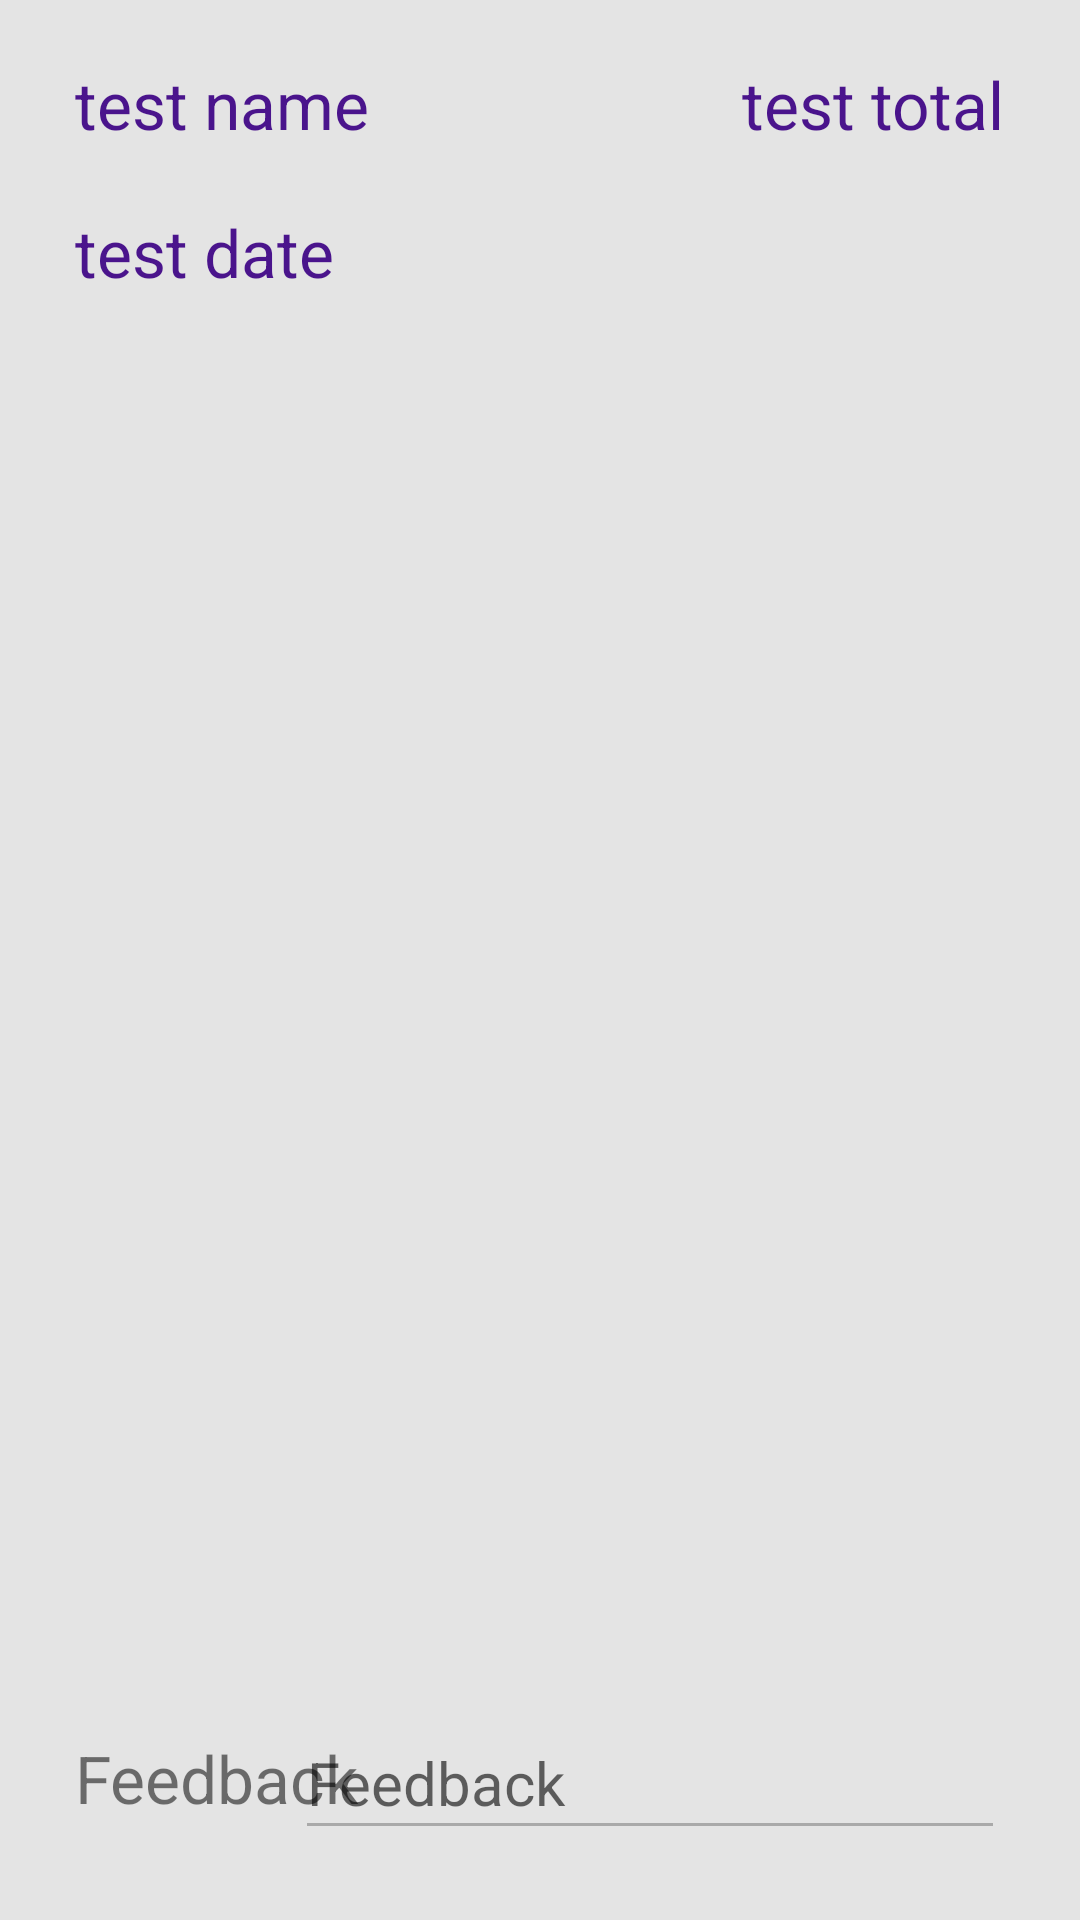

This screen was rendered from an Android layout file. Write that file and the resources it references.
<!-- AndroidManifest.xml: application theme Theme.noActionBar -->
<!-- res/layout/activity_report_details.xml -->
<?xml version="1.0" encoding="utf-8"?>
<androidx.constraintlayout.widget.ConstraintLayout xmlns:android="http://schemas.android.com/apk/res/android"
                                                   xmlns:app="http://schemas.android.com/apk/res-auto"
                                                   xmlns:tools="http://schemas.android.com/tools"
                                                   android:layout_width="match_parent"
                                                   android:layout_height="match_parent"
                                                   android:background="@color/backGround"
                                                   tools:context=".CustomAdapter"
                                                   tools:layout_editor_absoluteX="269dp"
                                                   tools:layout_editor_absoluteY="-5dp">
    <LinearLayout
            android:layout_width="match_parent"
            android:layout_height="match_parent"
            android:layout_marginEnd="25dp"
            android:layout_marginStart="25dp"
            android:orientation="vertical">
        <RelativeLayout
                android:layout_width="match_parent"
                android:layout_height="wrap_content"
                android:layout_marginTop="20dp"
                android:layout_marginBottom="10dp">

            <TextView
                    android:id="@+id/nameText"
                    android:layout_width="wrap_content"
                    android:layout_height="wrap_content"
                    android:text="test name"
                    android:textColor="@color/colorPrimary"
                    android:textSize="22sp"/>

            <TextView
                    android:id="@+id/TotalText"
                    android:layout_width="wrap_content"
                    android:layout_height="wrap_content"
                    android:textColor="@color/colorPrimary"
                    android:layout_alignParentEnd="true"
                    android:textSize="22sp"
                    android:text="test total"/>

        </RelativeLayout>
        <RelativeLayout
                android:layout_width="match_parent"
                android:layout_height="wrap_content"
                android:layout_marginTop="10dp"
                android:layout_marginBottom="10dp">
            <TextView
                    android:id="@+id/dateText"
                    android:layout_width="wrap_content"
                    android:layout_height="wrap_content"
                    android:textColor="@color/colorPrimary"
                    android:textSize="22sp"
                    android:text="test date"/>
        </RelativeLayout>
        <ListView
                android:id="@+id/OrderList"
                android:layout_width="match_parent"
                android:layout_height="450dp"/>
        <RelativeLayout
                android:layout_width="match_parent"
                android:layout_height="wrap_content"
                android:layout_marginTop="10dp"
                android:layout_marginBottom="10dp">

            <TextView
                    android:layout_width="wrap_content"
                    android:layout_height="wrap_content"
                    android:layout_alignParentStart="true"
                    android:layout_centerInParent="true"
                    android:text="@string/feedback"
                    android:textSize="22sp"/>

            <EditText
                    android:id="@+id/FeedbackView"
                    android:layout_width="wrap_content"
                    android:layout_height="48dp"
                    android:layout_alignParentEnd="true"
                    android:layout_centerVertical="true"
                    android:layout_marginStart="19dp"
                    android:ems="10"
                    android:enabled="false"
                    android:hint="@string/feedback"
                    android:importantForAutofill="no"
                    android:inputType="textMultiLine"
                    android:minHeight="48dp"
                    android:textSize="20sp"/>
        </RelativeLayout>
        <RelativeLayout
                android:layout_width="match_parent"
                android:layout_height="wrap_content"
                android:layout_marginTop="10dp"
                android:layout_marginBottom="10dp">
            <RatingBar
                    android:id="@+id/RatingBarView"
                    android:layout_width="242dp"
                    android:layout_height="50dp"
                    android:layout_centerInParent="true"
                    android:progressTint="@color/colorPrimary"
                    app:layout_constraintEnd_toEndOf="parent"
                    app:layout_constraintHorizontal_bias="0.497"
                    app:layout_constraintStart_toStartOf="parent"
                    tools:ignore="SpeakableTextPresentCheck"
                    tools:targetApi="lollipop"/>
        </RelativeLayout>
    </LinearLayout>

</androidx.constraintlayout.widget.ConstraintLayout>
<!-- resources referenced by this layout -->
<resources>
  <color name="backGround">#e4e4e4</color>
  <color name="colorPrimary">#4a148c</color>
  <string name="feedback">Feedback</string>
  <style name="Theme.noActionBar" parent="Theme.MaterialComponents.DayNight.NoActionBar" />
</resources>
